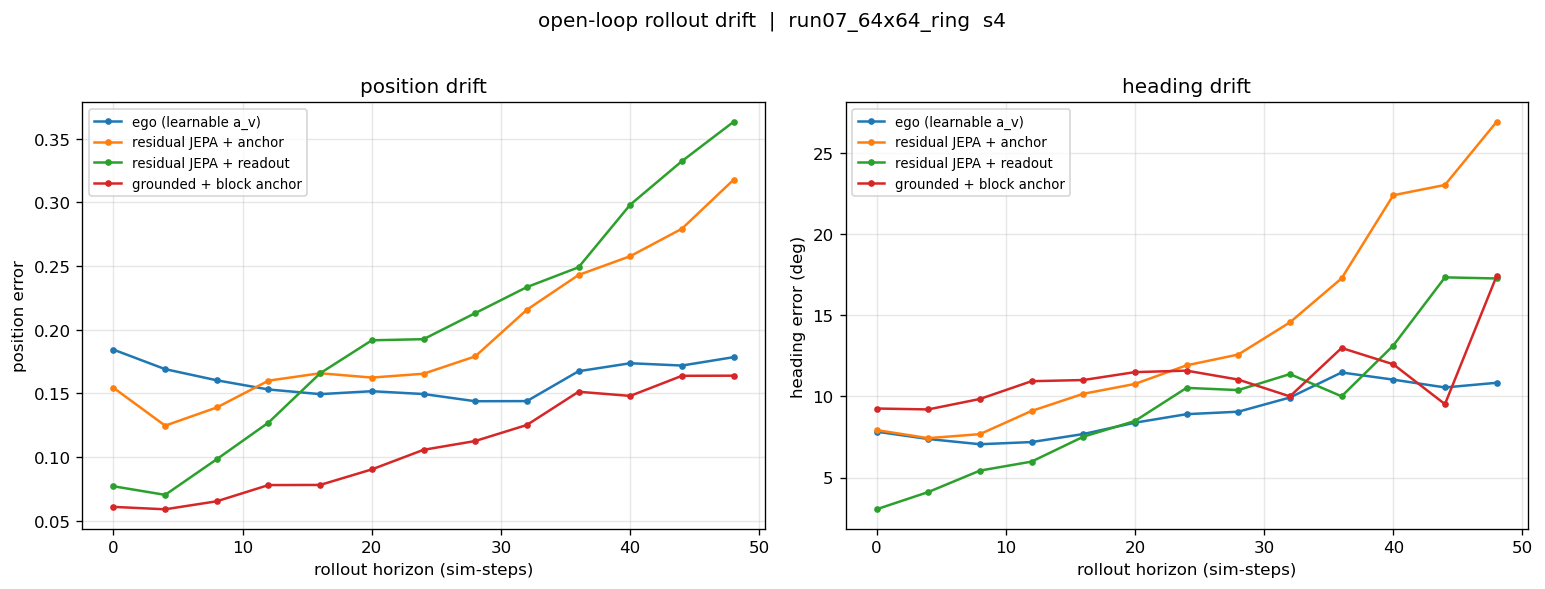

Values plotted in this chart, from the file beside it:
model, horizon_transitions, horizon_simsteps, pos_err, theta_mae_deg
ego (learnable a_v), 0, 0, 0.1844, 7.828
ego (learnable a_v), 1, 4, 0.1691, 7.377
ego (learnable a_v), 2, 8, 0.1604, 7.054
ego (learnable a_v), 3, 12, 0.1532, 7.187
ego (learnable a_v), 4, 16, 0.1495, 7.682
ego (learnable a_v), 5, 20, 0.1518, 8.382
ego (learnable a_v), 6, 24, 0.1496, 8.908
ego (learnable a_v), 7, 28, 0.1439, 9.06
ego (learnable a_v), 8, 32, 0.1440, 9.936
ego (learnable a_v), 9, 36, 0.1675, 11.48
ego (learnable a_v), 10, 40, 0.1738, 11.04
ego (learnable a_v), 11, 44, 0.1719, 10.56
ego (learnable a_v), 12, 48, 0.1785, 10.84
residual JEPA + anchor, 0, 0, 0.1545, 7.927
residual JEPA + anchor, 1, 4, 0.1247, 7.428
residual JEPA + anchor, 2, 8, 0.1390, 7.677
residual JEPA + anchor, 3, 12, 0.1601, 9.106
residual JEPA + anchor, 4, 16, 0.1659, 10.16
residual JEPA + anchor, 5, 20, 0.1625, 10.77
residual JEPA + anchor, 6, 24, 0.1655, 11.92
residual JEPA + anchor, 7, 28, 0.1791, 12.59
residual JEPA + anchor, 8, 32, 0.2158, 14.57
residual JEPA + anchor, 9, 36, 0.2430, 17.29
residual JEPA + anchor, 10, 40, 0.2578, 22.42
residual JEPA + anchor, 11, 44, 0.2794, 23.05
residual JEPA + anchor, 12, 48, 0.3178, 26.95
residual JEPA + readout, 0, 0, 0.0772, 3.04
residual JEPA + readout, 1, 4, 0.0704, 4.101
residual JEPA + readout, 2, 8, 0.0984, 5.426
residual JEPA + readout, 3, 12, 0.1272, 5.981
residual JEPA + readout, 4, 16, 0.1659, 7.514
residual JEPA + readout, 5, 20, 0.1918, 8.487
residual JEPA + readout, 6, 24, 0.1926, 10.53
residual JEPA + readout, 7, 28, 0.2131, 10.39
residual JEPA + readout, 8, 32, 0.2335, 11.38
residual JEPA + readout, 9, 36, 0.2491, 10.01
residual JEPA + readout, 10, 40, 0.2982, 13.14
residual JEPA + readout, 11, 44, 0.3324, 17.35
residual JEPA + readout, 12, 48, 0.3633, 17.28
grounded + block anchor, 0, 0, 0.0610, 9.257
grounded + block anchor, 1, 4, 0.0591, 9.201
grounded + block anchor, 2, 8, 0.0654, 9.845
grounded + block anchor, 3, 12, 0.0781, 10.94
grounded + block anchor, 4, 16, 0.0782, 11.01
grounded + block anchor, 5, 20, 0.0904, 11.5
grounded + block anchor, 6, 24, 0.1058, 11.59
grounded + block anchor, 7, 28, 0.1127, 11.04
grounded + block anchor, 8, 32, 0.1253, 10
grounded + block anchor, 9, 36, 0.1514, 12.99
grounded + block anchor, 10, 40, 0.1481, 11.99
grounded + block anchor, 11, 44, 0.1639, 9.526
grounded + block anchor, 12, 48, 0.1640, 17.43
